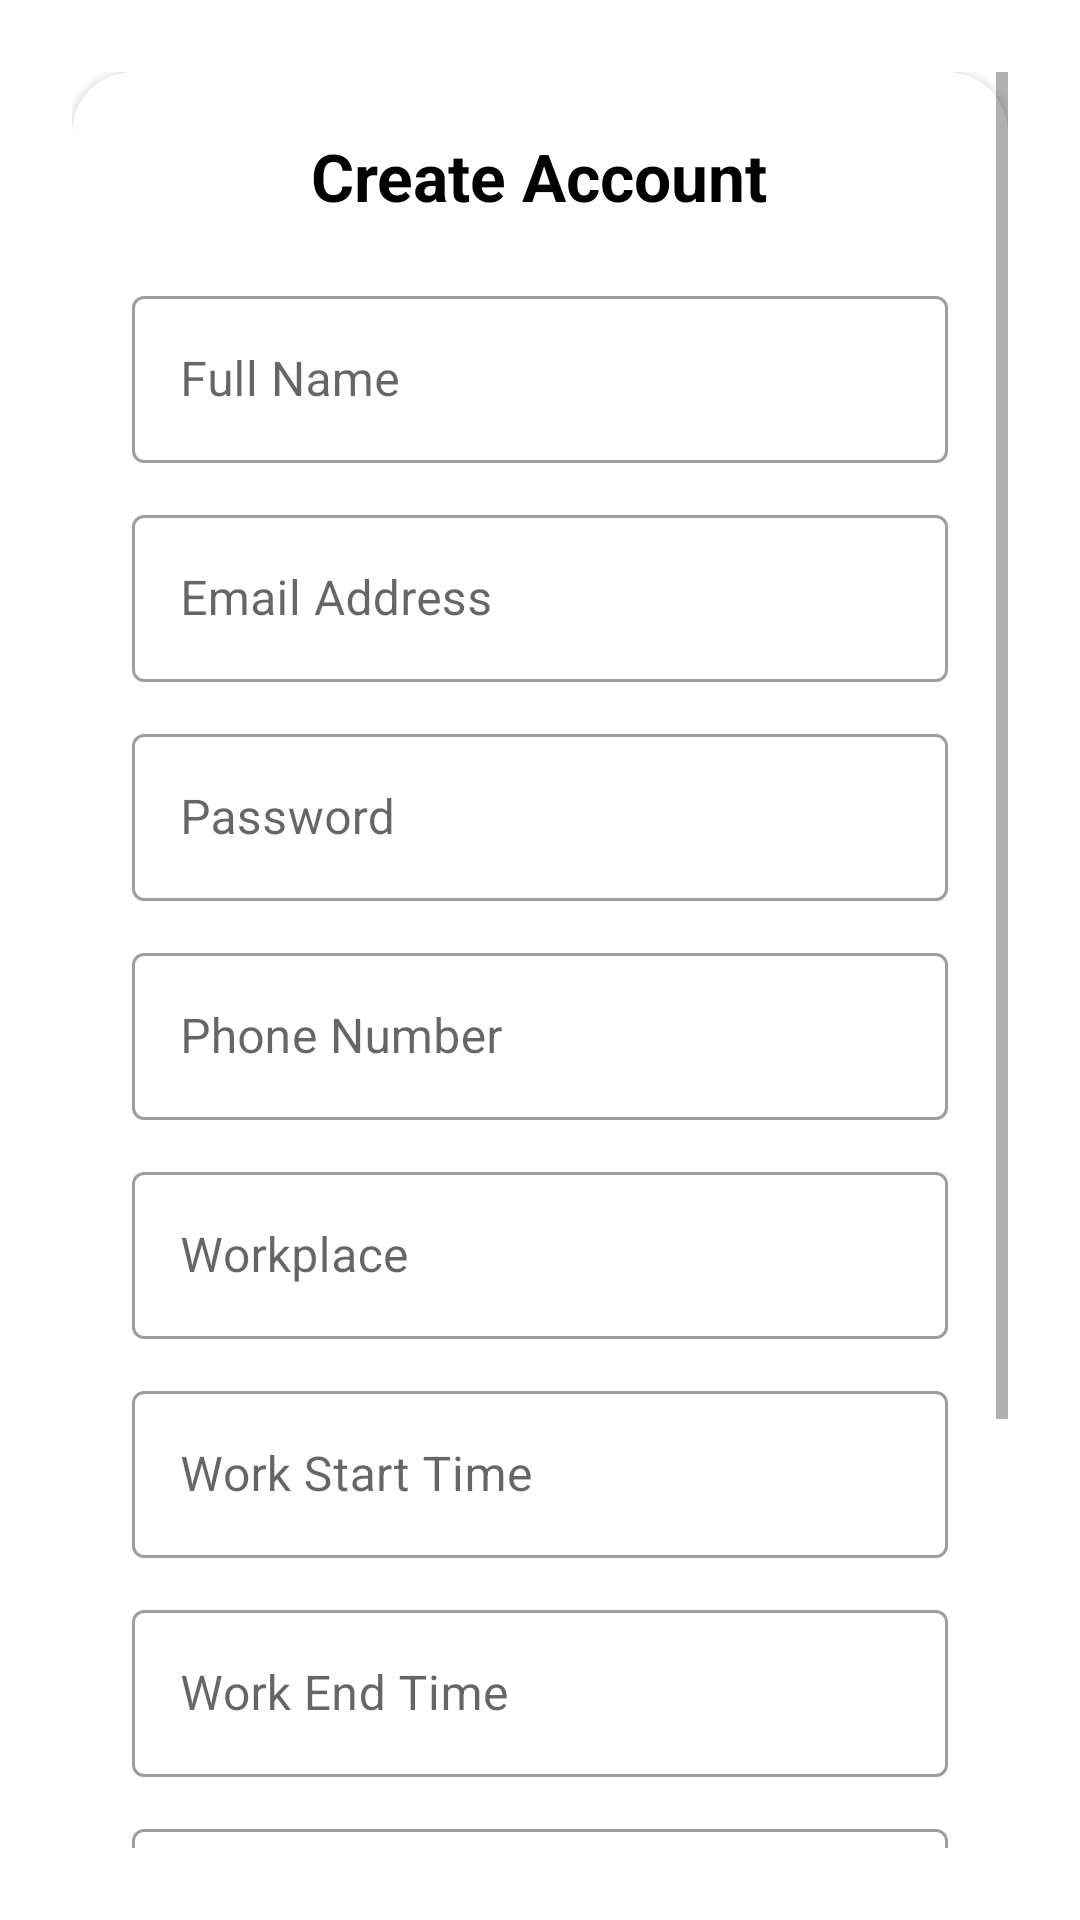

Reconstruct the res/layout file that produces this screen, plus the resources it refers to.
<!-- AndroidManifest.xml: application theme Theme.EmitoCare -->
<!-- res/layout/fragment_signup.xml -->
<ScrollView xmlns:android="http://schemas.android.com/apk/res/android"
    xmlns:app="http://schemas.android.com/apk/res-auto"
    android:layout_width="match_parent"
    android:layout_height="match_parent"
    android:background="@color/white"
    android:padding="24dp">

    <LinearLayout
        android:layout_width="match_parent"
        android:layout_height="wrap_content"
        android:orientation="vertical"
        android:gravity="center_horizontal">

        
        
        <androidx.cardview.widget.CardView
            android:layout_width="match_parent"
            android:layout_height="wrap_content"
            app:cardCornerRadius="20dp"
            app:cardElevation="2dp">

            <LinearLayout
                android:layout_width="match_parent"
                android:layout_height="wrap_content"
                android:orientation="vertical"
                android:padding="20dp">

                
                <TextView
                    android:layout_width="wrap_content"
                    android:layout_height="wrap_content"
                    android:text="Create Account"
                    android:textSize="22sp"
                    android:textStyle="bold"
                    android:textColor="@android:color/black"
                    android:layout_gravity="center"
                    android:layout_marginBottom="20dp" />

                
                <com.google.android.material.textfield.TextInputLayout
                    style="@style/Widget.MaterialComponents.TextInputLayout.OutlinedBox"
                    android:layout_width="match_parent"
                    android:layout_height="wrap_content"
                    android:hint="Full Name">
                    <com.google.android.material.textfield.TextInputEditText
                        android:id="@+id/etName"
                        android:layout_width="match_parent"
                        android:layout_height="wrap_content"
                        android:inputType="textPersonName" />
                </com.google.android.material.textfield.TextInputLayout>

                
                <com.google.android.material.textfield.TextInputLayout
                    style="@style/Widget.MaterialComponents.TextInputLayout.OutlinedBox"
                    android:layout_width="match_parent"
                    android:layout_height="wrap_content"
                    android:hint="Email Address"
                    android:layout_marginTop="12dp">
                    <com.google.android.material.textfield.TextInputEditText
                        android:id="@+id/etEmail"
                        android:layout_width="match_parent"
                        android:layout_height="wrap_content"
                        android:inputType="textEmailAddress" />
                </com.google.android.material.textfield.TextInputLayout>

                
                <com.google.android.material.textfield.TextInputLayout
                    style="@style/Widget.MaterialComponents.TextInputLayout.OutlinedBox"
                    android:layout_width="match_parent"
                    android:layout_height="wrap_content"
                    android:hint="Password"
                    android:layout_marginTop="12dp">
                    <com.google.android.material.textfield.TextInputEditText
                        android:id="@+id/etPassword"
                        android:layout_width="match_parent"
                        android:layout_height="wrap_content"
                        android:inputType="textPassword" />
                </com.google.android.material.textfield.TextInputLayout>

                
                <com.google.android.material.textfield.TextInputLayout
                    style="@style/Widget.MaterialComponents.TextInputLayout.OutlinedBox"
                    android:layout_width="match_parent"
                    android:layout_height="wrap_content"
                    android:hint="Phone Number"
                    android:layout_marginTop="12dp">
                    <com.google.android.material.textfield.TextInputEditText
                        android:id="@+id/etPhone"
                        android:layout_width="match_parent"
                        android:layout_height="wrap_content"
                        android:inputType="phone" />
                </com.google.android.material.textfield.TextInputLayout>

                
                <com.google.android.material.textfield.TextInputLayout
                    style="@style/Widget.MaterialComponents.TextInputLayout.OutlinedBox"
                    android:layout_width="match_parent"
                    android:layout_height="wrap_content"
                    android:hint="Workplace"
                    android:layout_marginTop="12dp">
                    <com.google.android.material.textfield.TextInputEditText
                        android:id="@+id/etWorkplace"
                        android:layout_width="match_parent"
                        android:layout_height="wrap_content"
                        android:inputType="text" />
                </com.google.android.material.textfield.TextInputLayout>

                
                <com.google.android.material.textfield.TextInputLayout
                    style="@style/Widget.MaterialComponents.TextInputLayout.OutlinedBox"
                    android:layout_width="match_parent"
                    android:layout_height="wrap_content"
                    android:hint="Work Start Time"
                    android:layout_marginTop="12dp">
                    <com.google.android.material.textfield.TextInputEditText
                        android:id="@+id/etStartTime"
                        android:layout_width="match_parent"
                        android:layout_height="wrap_content"
                        android:inputType="none"
                        android:focusable="false"
                        android:clickable="true" />
                </com.google.android.material.textfield.TextInputLayout>

                
                <com.google.android.material.textfield.TextInputLayout
                    style="@style/Widget.MaterialComponents.TextInputLayout.OutlinedBox"
                    android:layout_width="match_parent"
                    android:layout_height="wrap_content"
                    android:hint="Work End Time"
                    android:layout_marginTop="12dp">
                    <com.google.android.material.textfield.TextInputEditText
                        android:id="@+id/etEndTime"
                        android:layout_width="match_parent"
                        android:layout_height="wrap_content"
                        android:inputType="none"
                        android:focusable="false"
                        android:clickable="true" />
                </com.google.android.material.textfield.TextInputLayout>

                
                <com.google.android.material.textfield.TextInputLayout
                    style="@style/Widget.MaterialComponents.TextInputLayout.OutlinedBox"
                    android:layout_width="match_parent"
                    android:layout_height="wrap_content"
                    android:hint="Emergency Contact Name"
                    android:layout_marginTop="12dp">
                    <com.google.android.material.textfield.TextInputEditText
                        android:id="@+id/etFriendName"
                        android:layout_width="match_parent"
                        android:layout_height="wrap_content"
                        android:padding="12dp"
                        android:inputType="textPersonName" />
                </com.google.android.material.textfield.TextInputLayout>

                <com.google.android.material.textfield.TextInputLayout
                    style="@style/Widget.MaterialComponents.TextInputLayout.OutlinedBox"
                    android:layout_width="match_parent"
                    android:layout_height="wrap_content"
                    android:hint="Emergency Contact Phone"
                    android:layout_marginTop="12dp">
                    <com.google.android.material.textfield.TextInputEditText
                        android:id="@+id/etFriendPhone"
                        android:layout_width="match_parent"
                        android:layout_height="wrap_content"
                        android:padding="12dp"
                        android:inputType="phone" />
                </com.google.android.material.textfield.TextInputLayout>


                
                <com.google.android.material.button.MaterialButton
                    android:id="@+id/btnCreateAccount"
                    android:layout_width="match_parent"
                    android:layout_height="wrap_content"
                    android:text="Create Account"
                    android:layout_marginTop="20dp"
                    android:textColor="@android:color/white"
                    android:textAllCaps="false" />
            </LinearLayout>
        </androidx.cardview.widget.CardView>
        
        <TextView
            android:id="@+id/tvLogin"
            android:layout_width="wrap_content"
            android:layout_height="wrap_content"
            android:text="Already have an account? Login"
            android:textColor="@android:color/holo_blue_dark"
            android:textSize="16sp"
            android:layout_marginTop="16dp" />

    </LinearLayout>

</ScrollView>
<!-- resources referenced by this layout -->
<resources>
  <color name="white">#FFFFFFFF</color>
  <style name="Theme.EmitoCare" parent="Theme.MaterialComponents.DayNight.NoActionBar">
          
          <item name="colorPrimary">@color/teal_500</item>
          <item name="colorPrimaryVariant">@color/teal_700</item>
          <item name="colorOnPrimary">@android:color/white</item>
  
          
          <item name="android:statusBarColor">@color/soft_teal_bg</item>
          
          <item name="android:windowLightStatusBar">true</item>
          <item name="toolbarStyle">@style/EmitoCare.Toolbar</item>
  
      </style>
  <color name="teal_500">#26A69A</color>
  <color name="teal_700">#00796B</color>
  <color name="soft_teal_bg">#E0F2F1</color>
  <style name="EmitoCare.Toolbar" parent="Widget.MaterialComponents.Toolbar">
          <item name="titleTextAppearance">@style/EmitoCare.Toolbar.TitleText</item>
      </style>
  <style name="EmitoCare.Toolbar.TitleText" parent="TextAppearance.AppCompat.Widget.ActionBar.Title">
          
          <item name="fontFamily">cursive</item>
          <item name="android:textSize">30sp</item>
          <item name="android:textColor">@color/teal_500</item>
          <item name="android:textStyle">bold</item>
      </style>
</resources>
